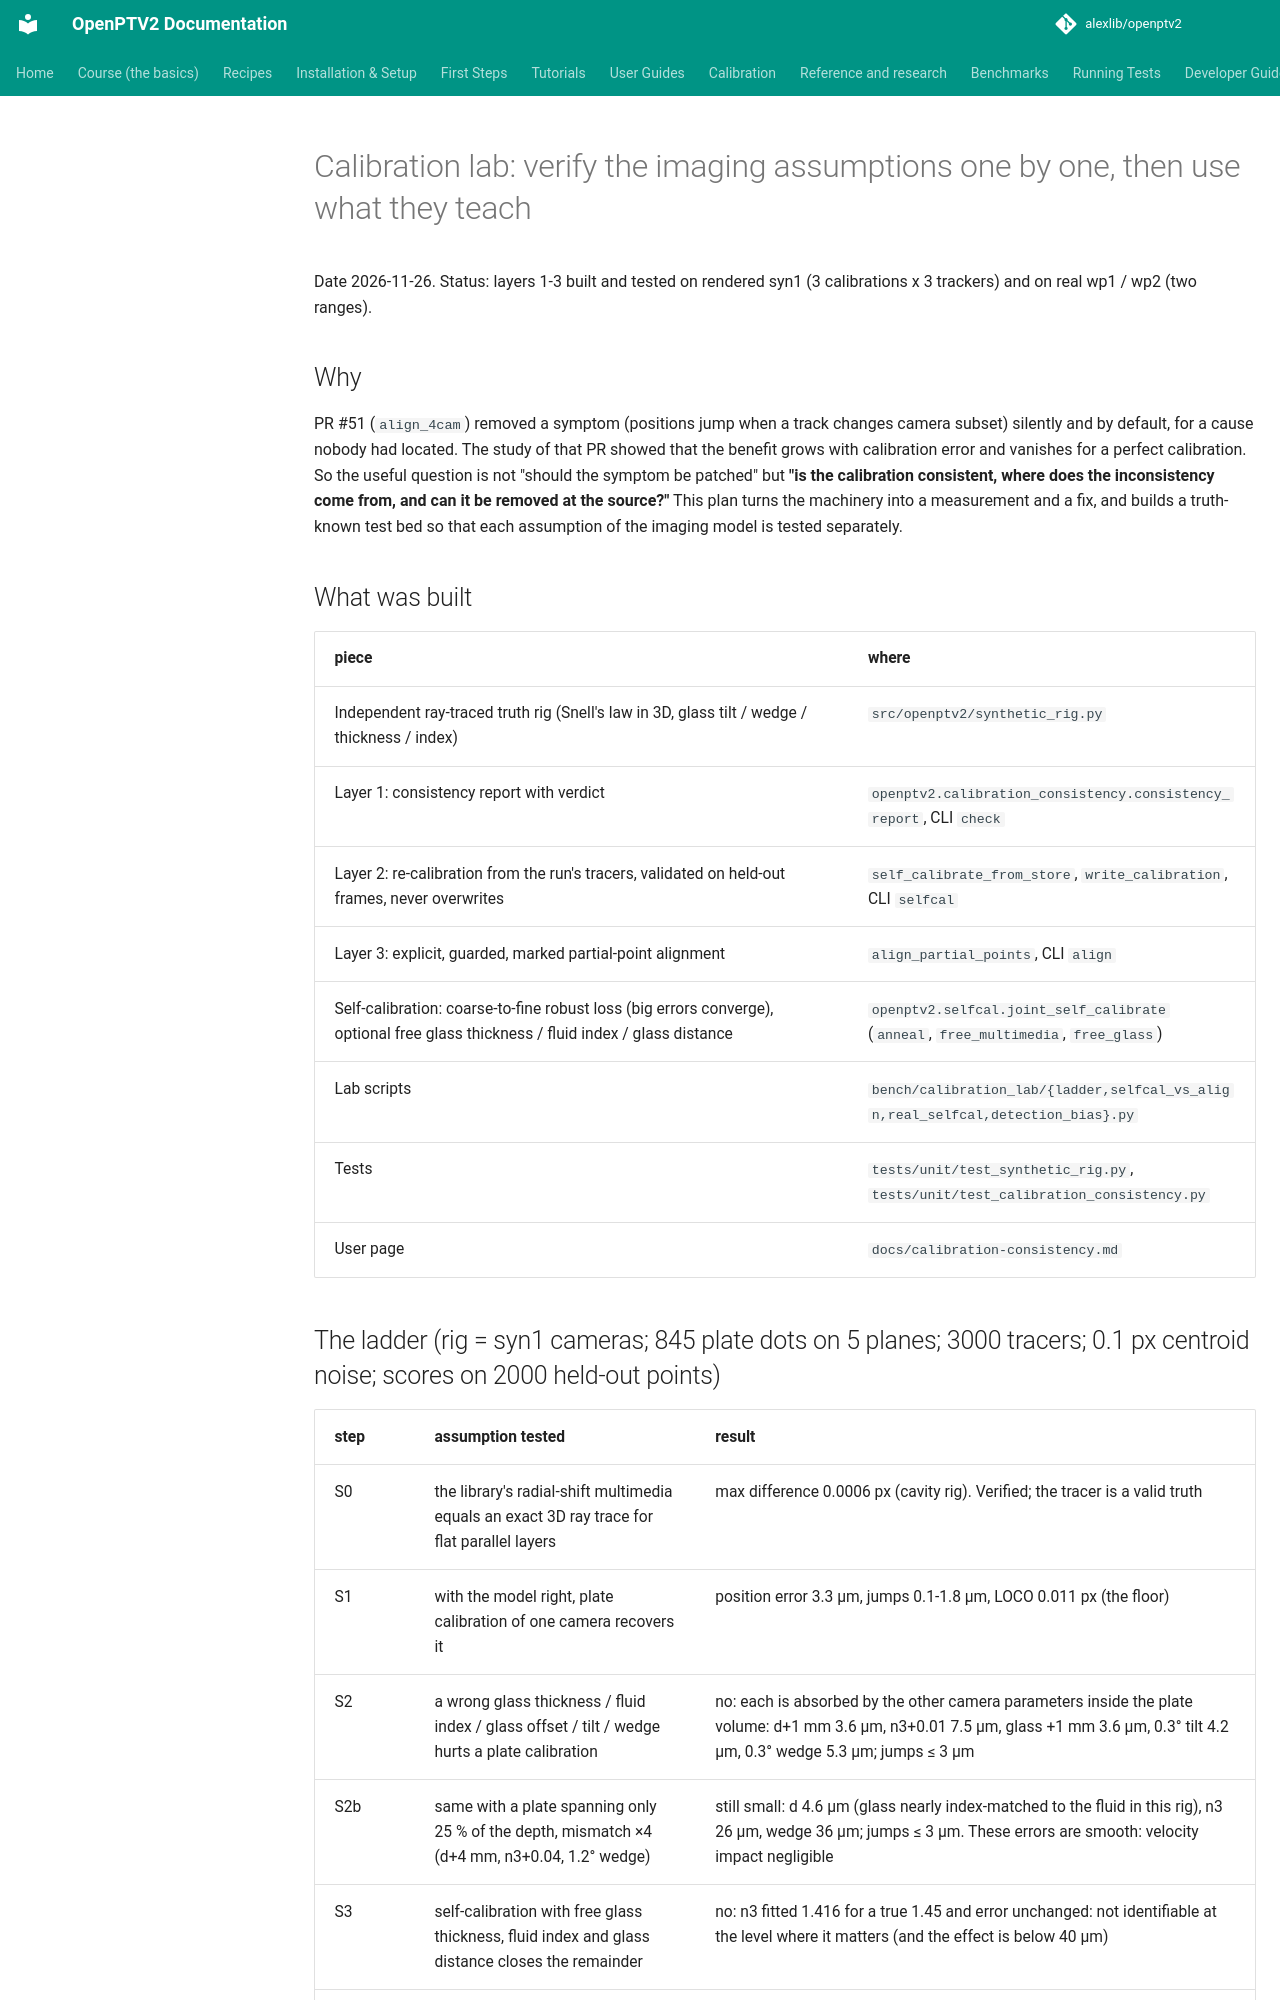

repository: alexlib/openptv2 · page: plans/2026-11-26-calibration-lab/index.html · generator: mkdocs

# Calibration lab: verify the imaging assumptions one by one, then use what they teach

Date 2026-11-26. Status: layers 1-3 built and tested on rendered syn1 (3 calibrations x 3 trackers) and on real wp1 / wp2 (two ranges).

## Why

PR #51 (`align_4cam`) removed a symptom (positions jump when a track changes camera subset) silently and by default, for a
cause nobody had located. The study of that PR showed that the benefit grows with calibration error and vanishes for a perfect
calibration. So the useful question is not "should the symptom be patched" but **"is the calibration consistent, where does the
inconsistency come from, and can it be removed at the source?"** This plan turns the machinery into a measurement and a fix,
and builds a truth-known test bed so that each assumption of the imaging model is tested separately.

## What was built

| piece | where |
|---|---|
| Independent ray-traced truth rig (Snell's law in 3D, glass tilt / wedge / thickness / index) | `src/openptv2/synthetic_rig.py` |
| Layer 1: consistency report with verdict | `openptv2.calibration_consistency.consistency_report`, CLI `check` |
| Layer 2: re-calibration from the run's tracers, validated on held-out frames, never overwrites | `self_calibrate_from_store`, `write_calibration`, CLI `selfcal` |
| Layer 3: explicit, guarded, marked partial-point alignment | `align_partial_points`, CLI `align` |
| Self-calibration: coarse-to-fine robust loss (big errors converge), optional free glass thickness / fluid index / glass distance | `openptv2.selfcal.joint_self_calibrate` (`anneal`, `free_multimedia`, `free_glass`) |
| Lab scripts | `bench/calibration_lab/{ladder,selfcal_vs_align,real_selfcal,detection_bias}.py` |
| Tests | `tests/unit/test_synthetic_rig.py`, `tests/unit/test_calibration_consistency.py` |
| User page | `docs/calibration-consistency.md` |

## The ladder (rig = syn1 cameras; 845 plate dots on 5 planes; 3000 tracers; 0.1 px centroid noise; scores on 2000 held-out points)

| step | assumption tested | result |
|---|---|---|
| S0 | the library's radial-shift multimedia equals an exact 3D ray trace for flat parallel layers | max difference 0.0006 px (cavity rig). Verified; the tracer is a valid truth |
| S1 | with the model right, plate calibration of one camera recovers it | position error 3.3 µm, jumps 0.1-1.8 µm, LOCO 0.011 px (the floor) |
| S2 | a wrong glass thickness / fluid index / glass offset / tilt / wedge hurts a plate calibration | no: each is absorbed by the other camera parameters inside the plate volume: d+1 mm 3.6 µm, n3+0.01 7.5 µm, glass +1 mm 3.6 µm, 0.3° tilt 4.2 µm, 0.3° wedge 5.3 µm; jumps ≤ 3 µm |
| S2b | same with a plate spanning only 25 % of the depth, mismatch ×4 (d+4 mm, n3+0.04, 1.2° wedge) | still small: d 4.6 µm (glass nearly index-matched to the fluid in this rig), n3 26 µm, wedge 36 µm; jumps ≤ 3 µm. These errors are smooth: velocity impact negligible |
| S3 | self-calibration with free glass thickness, fluid index and glass distance closes the remainder | no: n3 fitted 1.416 for a true 1.45 and error unchanged: not identifiable at the level where it matters (and the effect is below 40 µm) |
| S4 | cameras moved after the plate (drift 0.09 mm / 0.3 mrad ×1 and ×3) | plate calibration leaves 1.14 mm / 3.4 mm position error, LOCO 1.8 / 5.5 px, jumps 130-600 / 400-1800 µm; **tracer self-calibration: LOCO 0.008 px, jumps < 2 µm** (3 seeds); absolute position moves 0.2-0.8 mm (the gauge: tracers cannot define it) |
| S5 | the blob detector returns the true sub-pixel centre | bias ≤ 0.002 px, pixel locking ≤ 0.027 px (faint small spots), centre convention (+0.5) confirmed |

Reading: inside the volume covered by a plate calibration the multimedia simplifications cost tens of µm at most and are not
identifiable from tracers. The large, removable error is **inconsistency between cameras after the plate was recorded**.

## Measured end-to-end

**Scoring note.** `vel_err_rel` is computed on each run's own matched points, so it is not comparable between variants (a
perfect calibration shows ±15 % differences from set composition alone). The tables use the velocity error on the **common set**
(the points the first run tracked) and the position error.
